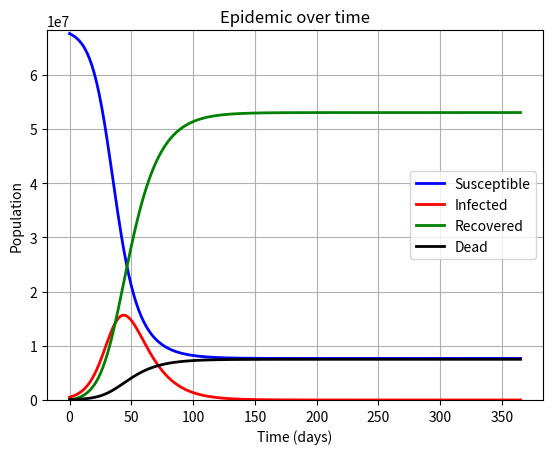

The script that saved this image:
#!/usr/bin/env python
"""
This script runs a simulation of the COVID-19 pandemic by using differential
equations to model the rate of change of every variable at every time point. 
This model begins on the 4th of January 2021 is using British government 
data on the pandemic so it can better simulate what how severe the pandemic 
might get in this country.
The script can also be used to show a plot along with an animation
of the plot if a screenshot of the full plot is needed
All variables used can be edited in this 'Variable Initialisation' section 
below to change the plot and the animation given.
"""

import numpy as np
import matplotlib.pyplot as plt
from scipy.integrate import odeint 
import matplotlib.animation as animation

# can use this to show any initial values for solutions, or for any constants that are in the differential equations            
# ========================Variable Initialisation==============================
N = 68182137.0                          # Population of the UK
I0 = 521997.0                           # Initial infected
R0 = 0.0                                # Initial recovered
D0 = 79509.0                            # Initial death toll
S0 = N - I0 - R0 - D0                   # Total initially susceptible
t = np.linspace(0, 365, 366)            # Graph time steps (Days)
beta = 0.2                              # Contact rate
gamma = 1/14                            # Mean recovery rate (1/number of days)
d = 0.01                                # Probability of death
# =============================================================================



#----------------------------------------------------------------------------#
#                             Differential equation
#----------------------------------------------------------------------------#
# make sure to swap out the variables here for ones we'll be using
def SIR_model(y,t,N,beta,gamma,d):
    """Creates all the differential equations 
       that are then integrated over time
        
       In this SIR model we have added two differential 
       equations to make it slightly more realistic and 
       to add more variables that can be measured to track
       the progress of the virus"""

    S,I,R,D = y
        
    # can replace these equations for ones on temperature of each object(air, walls, etc.)        
    dSdt = -(beta * S * I / N) 
    dIdt = (beta * S * I / N) - (gamma * I) - (d * I) 
    dRdt = (gamma * I) 
    dDdt = (d * I)

    return dSdt, dIdt, dRdt, dDdt

# This integrates all the derivatives over time, t
# same thing applies here as said on line 37
solution = odeint(SIR_model, [S0, I0, R0, D0], t, args=(N,beta,gamma,d))
S,I,R,D = solution.T



#----------------------------------------------------------------------------#
#                                 Plot
#----------------------------------------------------------------------------#


# can change these so they match variables in equations
plt.figure()
plt.plot(t, S, 'b', lw = 2, label = 'Susceptible') 
plt.plot(t, I, 'r', lw = 2, label = 'Infected') 
plt.plot(t, R, 'g', lw = 2, label = 'Recovered') 
plt.plot(t, D, 'k', lw = 2, label = 'Dead')
plt.title('Epidemic over time')
plt.legend(loc = 'best')
plt.xlabel('Time (days)');
plt.ylabel('Population')
plt.grid()
plt.ylim(0, N)
plt.show()

